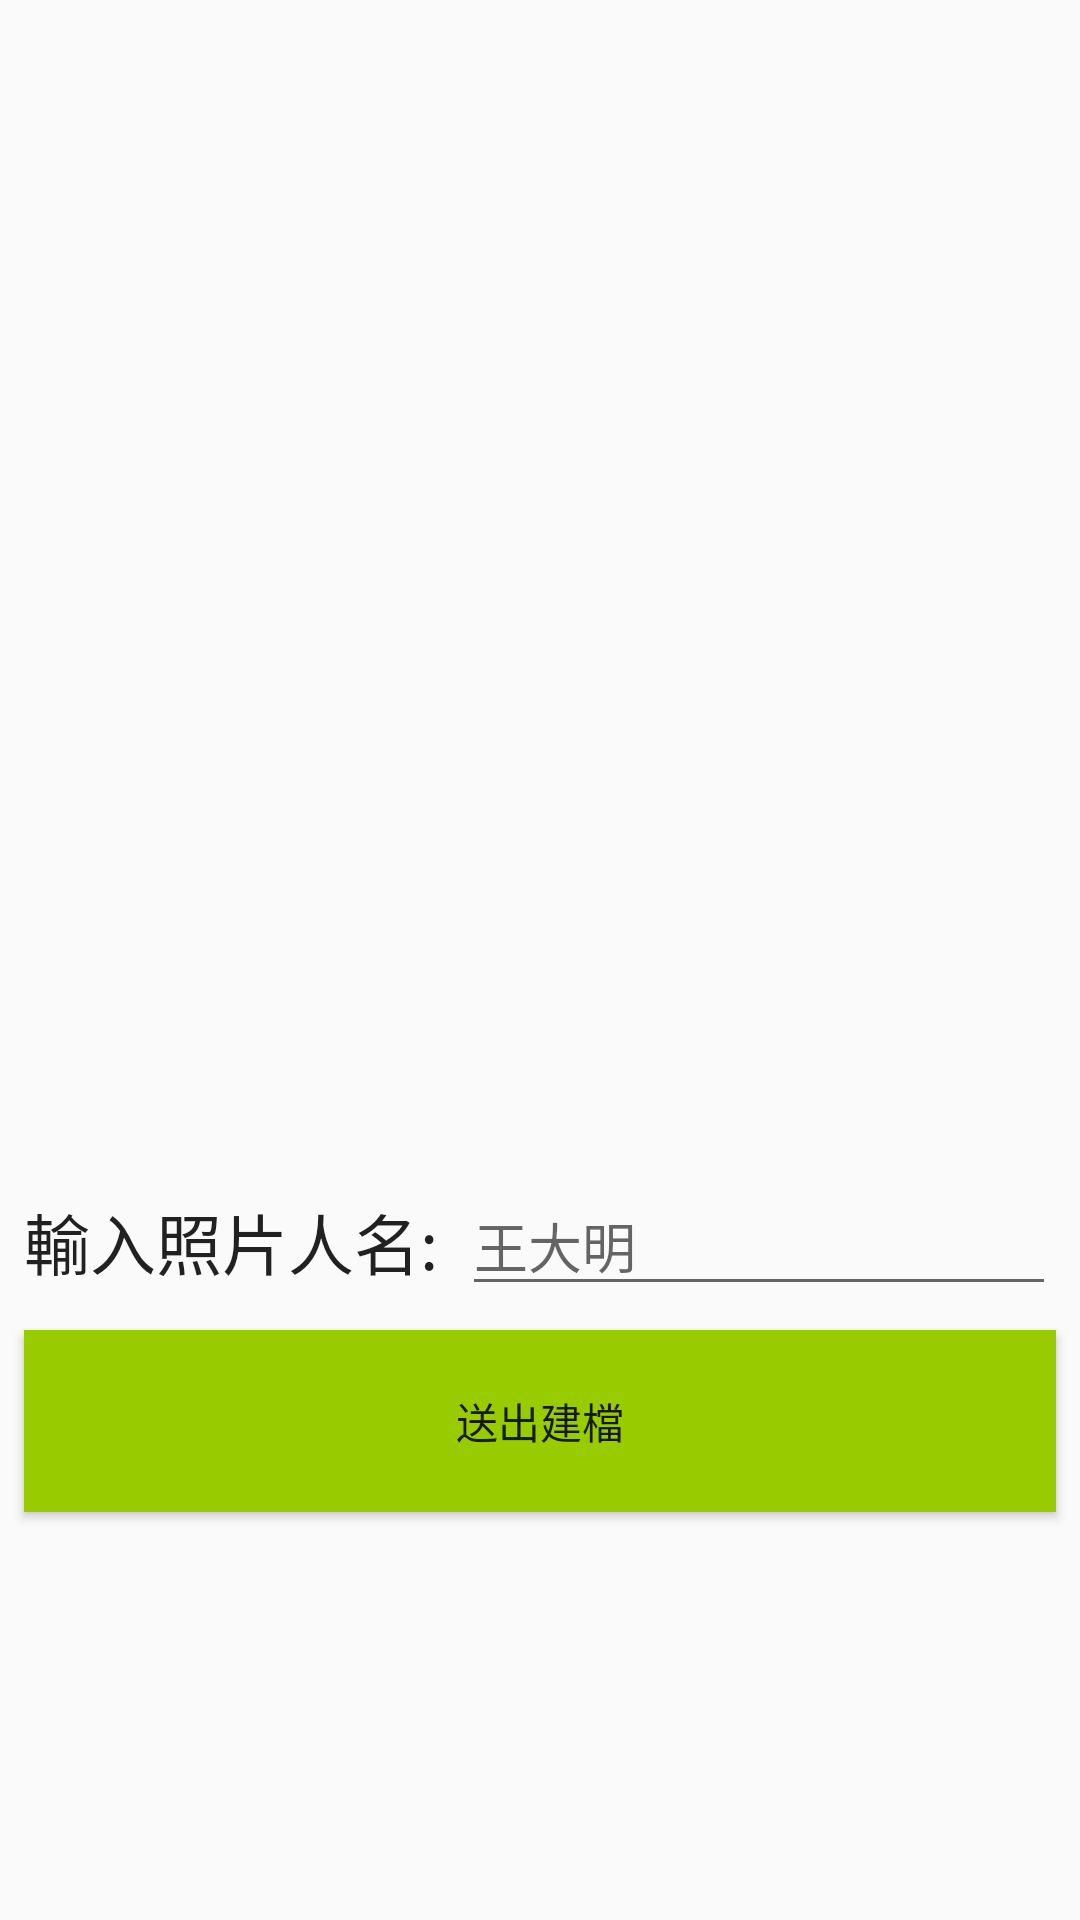

Reconstruct the res/layout file that produces this screen, plus the resources it refers to.
<!-- AndroidManifest.xml: application theme AppTheme -->
<!-- res/layout/activity_sent_picture.xml -->
<?xml version="1.0" encoding="utf-8"?>
<androidx.constraintlayout.widget.ConstraintLayout xmlns:android="http://schemas.android.com/apk/res/android"
    xmlns:app="http://schemas.android.com/apk/res-auto"
    xmlns:tools="http://schemas.android.com/tools"
    android:layout_width="match_parent"
    android:layout_height="match_parent"
    tools:context=".activity.SentPictureActivity">

    <androidx.recyclerview.widget.RecyclerView
        android:id="@+id/r_piclist"
        android:layout_width="0dp"
        android:layout_height="0dp"
        android:layout_marginStart="8dp"
        android:layout_marginLeft="8dp"
        android:layout_marginTop="8dp"
        android:layout_marginEnd="8dp"
        android:layout_marginRight="8dp"
        app:layout_constraintBottom_toTopOf="@+id/guideline7"
        app:layout_constraintEnd_toEndOf="parent"
        app:layout_constraintHorizontal_bias="0.0"
        app:layout_constraintStart_toStartOf="parent"
        app:layout_constraintTop_toTopOf="parent" />

    <androidx.constraintlayout.widget.Guideline
        android:id="@+id/guideline7"
        android:layout_width="wrap_content"
        android:layout_height="wrap_content"
        android:orientation="horizontal"
        app:layout_constraintGuide_percent="0.60" />

    <TextView
        android:id="@+id/textView"
        android:layout_width="0dp"
        android:layout_height="wrap_content"
        android:layout_marginStart="8dp"
        android:layout_marginLeft="8dp"
        android:layout_marginTop="8dp"
        android:layout_marginBottom="8dp"
        android:text="輸入照片人名:"
        android:textAppearance="@style/TextAppearance.AppCompat.Large"
        app:layout_constraintBottom_toTopOf="@+id/b_send"
        app:layout_constraintStart_toStartOf="parent"
        app:layout_constraintTop_toTopOf="@+id/guideline7" />

    <EditText
        android:id="@+id/e_name"
        android:layout_width="0dp"
        android:layout_height="wrap_content"
        android:layout_marginStart="8dp"
        android:layout_marginLeft="8dp"
        android:layout_marginTop="8dp"
        android:layout_marginEnd="8dp"
        android:layout_marginRight="8dp"
        android:ems="10"
        android:hint="王大明"
        android:inputType="textPersonName"
        app:layout_constraintEnd_toEndOf="parent"
        app:layout_constraintStart_toEndOf="@+id/textView"
        app:layout_constraintTop_toTopOf="@+id/guideline7" />

    <androidx.constraintlayout.widget.Guideline
        android:id="@+id/guideline8"
        android:layout_width="wrap_content"
        android:layout_height="wrap_content"
        android:orientation="horizontal"
        app:layout_constraintGuide_percent="0.80" />

    <Button
        android:id="@+id/b_send"
        android:layout_width="0dp"
        android:layout_height="0dp"
        android:layout_marginStart="8dp"
        android:layout_marginLeft="8dp"
        android:layout_marginTop="8dp"
        android:layout_marginEnd="8dp"
        android:layout_marginRight="8dp"
        android:layout_marginBottom="8dp"
        android:background="@android:color/holo_green_light"
        android:text="送出建檔"
        app:layout_constraintBottom_toTopOf="@+id/guideline8"
        app:layout_constraintEnd_toEndOf="parent"
        app:layout_constraintStart_toStartOf="parent"
        app:layout_constraintTop_toBottomOf="@+id/e_name" />

    <ProgressBar
        android:id="@+id/p_uplaod"
        style="?android:attr/progressBarStyle"
        android:layout_width="0dp"
        android:layout_height="0dp"
        android:layout_marginStart="8dp"
        android:layout_marginLeft="8dp"
        android:layout_marginEnd="8dp"
        android:layout_marginRight="8dp"
        android:visibility="gone"
        app:layout_constraintBottom_toBottomOf="@+id/r_piclist"
        app:layout_constraintEnd_toEndOf="parent"
        app:layout_constraintStart_toStartOf="parent"
        app:layout_constraintTop_toTopOf="@+id/r_piclist" />
</androidx.constraintlayout.widget.ConstraintLayout>
<!-- resources referenced by this layout -->
<resources>
  <style name="AppTheme" parent="Theme.AppCompat.Light.DarkActionBar">
          
          <item name="colorPrimary">@color/colorPrimary</item>
          <item name="colorPrimaryDark">@color/colorPrimaryDark</item>
          <item name="colorAccent">@color/colorAccent</item>
      </style>
  <color name="colorPrimary">#3F51B5</color>
  <color name="colorPrimaryDark">#303F9F</color>
  <color name="colorAccent">#FF4081</color>
</resources>
